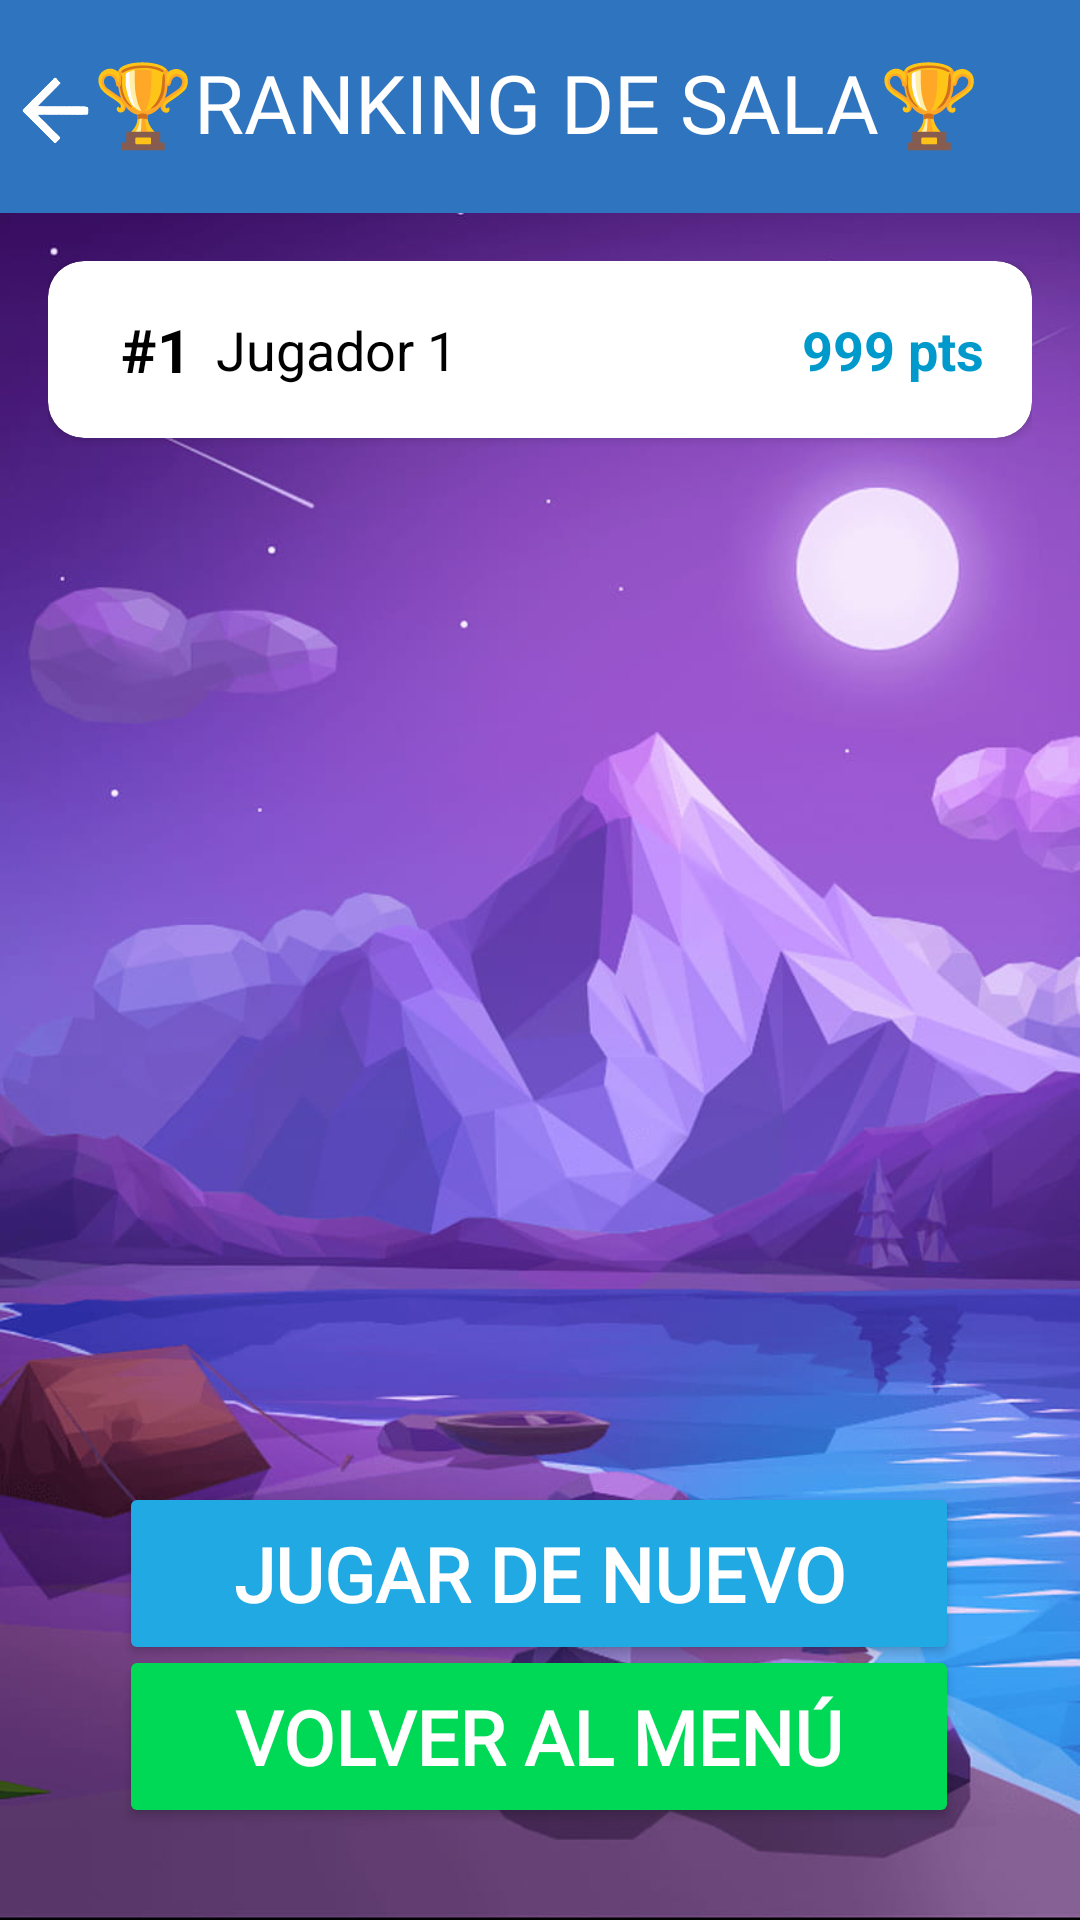

Here is an Android app screen rendered from its layout file. Give the layout XML and the strings, colors and styles it references.
<!-- AndroidManifest.xml: application theme Theme.QuizzHub -->
<!-- res/layout/activity_ranking.xml -->
<?xml version="1.0" encoding="utf-8"?>
<androidx.constraintlayout.widget.ConstraintLayout
    xmlns:android="http://schemas.android.com/apk/res/android"
    xmlns:app="http://schemas.android.com/apk/res-auto"
    xmlns:tools="http://schemas.android.com/tools"
    android:id="@+id/main"
    android:layout_width="match_parent"
    android:layout_height="match_parent"
    android:background="@drawable/fondo_resultados"
    tools:context=".Ranking_Activity">

    <androidx.appcompat.widget.Toolbar
        android:id="@+id/toolbar3"
        android:layout_width="match_parent"
        android:layout_height="71dp"
        android:background="@color/toolbar_color"
        android:minHeight="?attr/actionBarSize"
        android:theme="?attr/actionBarTheme"
        app:layout_constraintBottom_toBottomOf="parent"
        app:layout_constraintEnd_toEndOf="parent"
        app:layout_constraintStart_toStartOf="parent"
        app:layout_constraintTop_toTopOf="parent"
        app:layout_constraintVertical_bias="0.0"
        app:titleTextColor="@android:color/white" />




    

    <TextView
        android:id="@+id/toolbar_title"
        android:layout_width="wrap_content"
        android:layout_height="wrap_content"
        android:layout_gravity="center"
        android:fontFamily="@font/roboto_bold"
        android:text="@string/Ranking_room"
        android:textColor="@android:color/white"
        android:textSize="27sp"
        app:layout_constraintBottom_toBottomOf="@+id/toolbar3"
        app:layout_constraintEnd_toEndOf="@+id/toolbar3"
        app:layout_constraintHorizontal_bias="0.484"
        app:layout_constraintStart_toStartOf="@+id/toolbar3"
        app:layout_constraintTop_toTopOf="@+id/toolbar3"
        app:layout_constraintVertical_bias="0.457" />

    <ImageButton
        android:id="@+id/imageButton3"
        android:layout_width="50dp"
        android:layout_height="41dp"
        android:background="@android:color/transparent"
        android:scaleType="fitCenter"
        app:layout_constraintBottom_toBottomOf="@+id/toolbar3"
        app:layout_constraintEnd_toStartOf="@+id/toolbar_title"
        app:layout_constraintHorizontal_bias="0.372"
        app:layout_constraintStart_toStartOf="@+id/toolbar3"
        app:layout_constraintTop_toTopOf="parent"
        app:layout_constraintVertical_bias="0.548"
        app:srcCompat="@drawable/flecha" />

    <Button
        android:id="@+id/button_jugar_de_nuevo"
        android:layout_width="280dp"
        android:layout_height="61dp"
        android:backgroundTint="@color/Boton_jugar"
        android:fontFamily="@font/roboto_bold"
        android:text="@string/PLay_Again"
        android:textColor="@color/white"
        android:textSize="25sp"
        android:textStyle="bold"
        app:cornerRadius="9dp"
        app:layout_constraintBottom_toBottomOf="parent"
        app:layout_constraintEnd_toEndOf="parent"
        app:layout_constraintHorizontal_bias="0.495"
        app:layout_constraintStart_toStartOf="parent"
        app:layout_constraintTop_toTopOf="parent"
        app:layout_constraintVertical_bias="0.853" />

    <Button
        android:id="@+id/button_volver_menu"
        android:layout_width="280dp"
        android:layout_height="61dp"
        android:backgroundTint="@color/boton_ciencia"
        android:fontFamily="@font/roboto_bold"
        android:text="@string/Return_menu"
        android:textColor="@color/white"
        android:textSize="25sp"
        android:textStyle="bold"
        app:cornerRadius="9dp"
        app:layout_constraintBottom_toBottomOf="parent"
        app:layout_constraintEnd_toEndOf="parent"
        app:layout_constraintHorizontal_bias="0.495"
        app:layout_constraintStart_toStartOf="parent"
        app:layout_constraintTop_toTopOf="parent"
        app:layout_constraintVertical_bias="0.947" />





    
    <ScrollView
        android:layout_width="0dp"
        android:layout_height="0dp"
        android:padding="16dp"
        app:layout_constraintBottom_toBottomOf="parent"
        app:layout_constraintEnd_toEndOf="parent"
        app:layout_constraintHorizontal_bias="0.0"
        app:layout_constraintStart_toStartOf="parent"
        app:layout_constraintTop_toBottomOf="@+id/toolbar3"
        app:layout_constraintVertical_bias="1.0">

        <LinearLayout
            android:id="@+id/rankingList"
            android:layout_width="match_parent"
            android:layout_height="wrap_content"
            android:orientation="vertical">

            
            <androidx.cardview.widget.CardView
                android:layout_width="match_parent"
                android:layout_height="wrap_content"
                android:layout_marginBottom="8dp"
                app:cardBackgroundColor="@android:color/white"
                app:cardCornerRadius="12dp">

                <LinearLayout
                    android:layout_width="match_parent"
                    android:layout_height="match_parent"
                    android:gravity="center_vertical"
                    android:orientation="horizontal"
                    android:padding="16dp">

                    
                    <TextView
                        android:id="@+id/tvRank"
                        android:layout_width="40dp"
                        android:layout_height="wrap_content"
                        android:gravity="center"
                        android:text="#1"
                        android:textColor="@android:color/black"
                        android:textSize="20sp"
                        android:textStyle="bold" />

                    
                    <TextView
                        android:id="@+id/tvPlayerName"
                        android:layout_width="0dp"
                        android:layout_height="wrap_content"
                        android:layout_weight="1"
                        android:text="Jugador 1"
                        android:textColor="@android:color/black"
                        android:textSize="18sp" />

                    
                    <TextView
                        android:id="@+id/tvScore"
                        android:layout_width="wrap_content"
                        android:layout_height="wrap_content"
                        android:text="999 pts"
                        android:textColor="@android:color/holo_blue_dark"
                        android:textSize="18sp"
                        android:textStyle="bold" />
                </LinearLayout>

            </androidx.cardview.widget.CardView>

        </LinearLayout>
    </ScrollView>

</androidx.constraintlayout.widget.ConstraintLayout>
<!-- resources referenced by this layout -->
<resources>
  <color name="Boton_jugar">#21A9E3</color>
  <color name="boton_ciencia">#00D956</color>
  <color name="toolbar_color">#2F74BE</color>
  <color name="white">#FFFFFFFF</color>
  <!-- drawable flecha: png bitmap (drawable, 17641 bytes) -->
  <!-- drawable fondo_resultados: jpg bitmap (drawable, 71021 bytes) -->
  <string name="PLay_Again">Jugar de nuevo</string>
  <string name="Ranking_room">🏆RANKING DE SALA🏆</string>
  <string name="Return_menu">Volver al menú</string>
  <style name="Theme.QuizzHub" parent="Base.Theme.QuizzHub" />
  <style name="Base.Theme.QuizzHub" parent="Theme.Material3.DayNight.NoActionBar">
          
          
      </style>
</resources>
